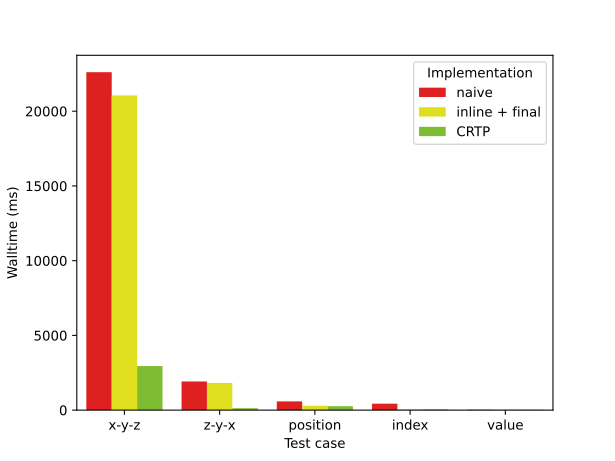

Data behind this chart, as committed beside it:
Test case	Implementation	Walltime (ms)
x-y-z	naive	22612
x-y-z	inline + final	21060
x-y-z	CRTP	2949
z-y-x	naive	1918
z-y-x	inline + final	1818
z-y-x	CRTP	128
position	naive	582
position	inline + final	291
position	CRTP	262
index	naive	429
index	inline + final	52
index	CRTP	52
value	naive	26
value	inline + final	35
value	CRTP	27
